2-way image classification set "train_test_data" from GitHub (kmk9461/Interests_Portfolio); label vocabulary: crochet stitches, knitting stitches.

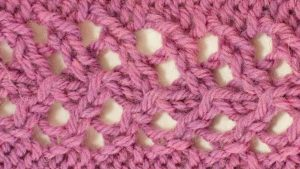
Label: knitting stitches

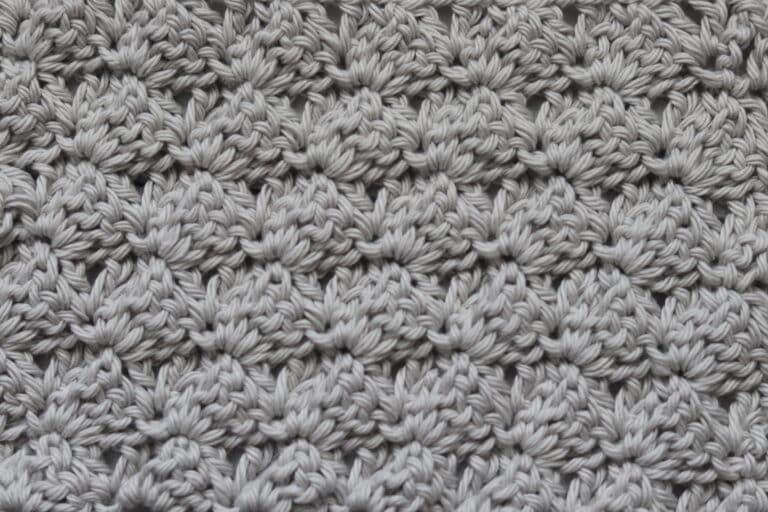
Label: crochet stitches

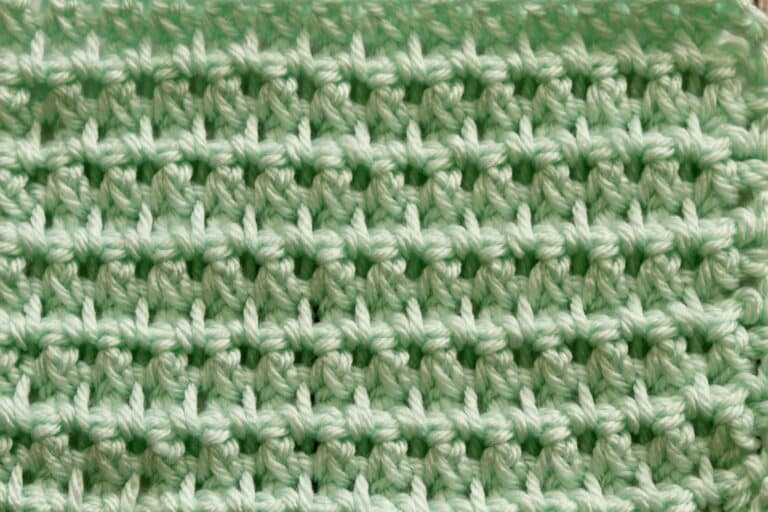
Label: crochet stitches

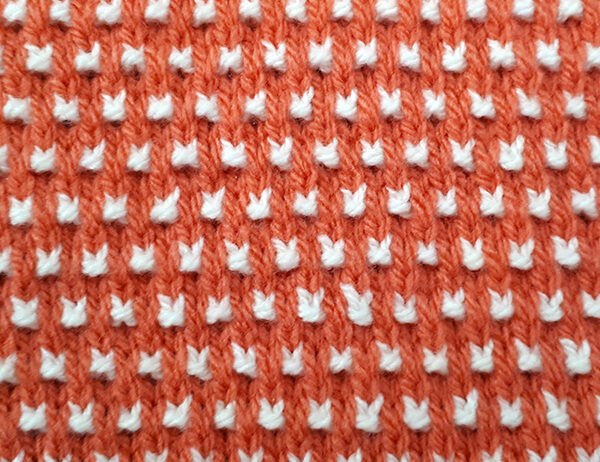
Label: knitting stitches

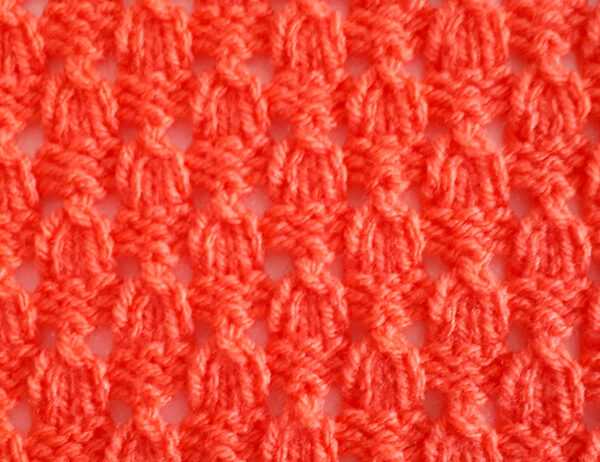
Label: knitting stitches

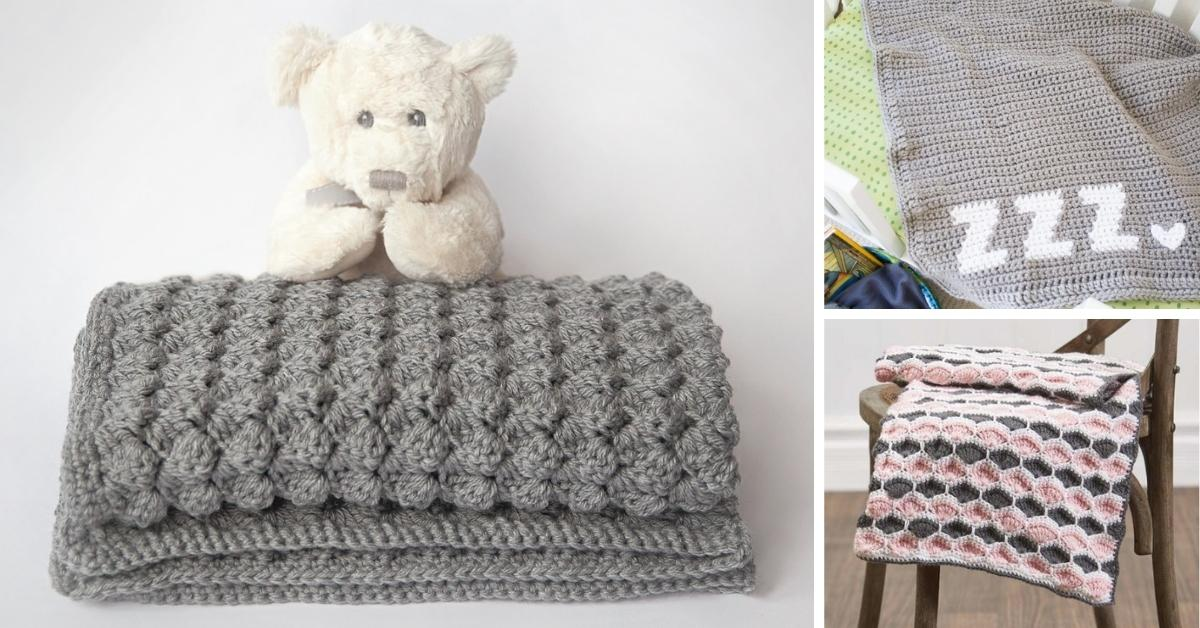
Label: crochet stitches
